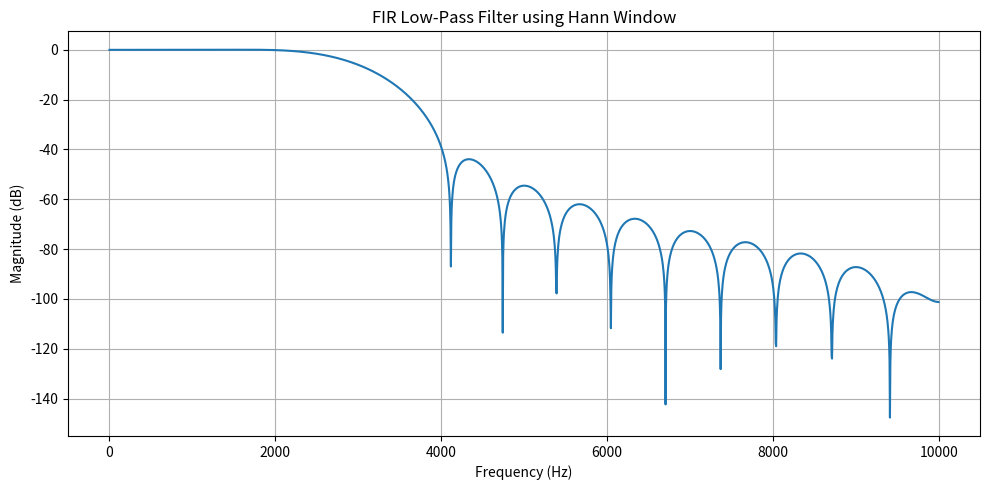
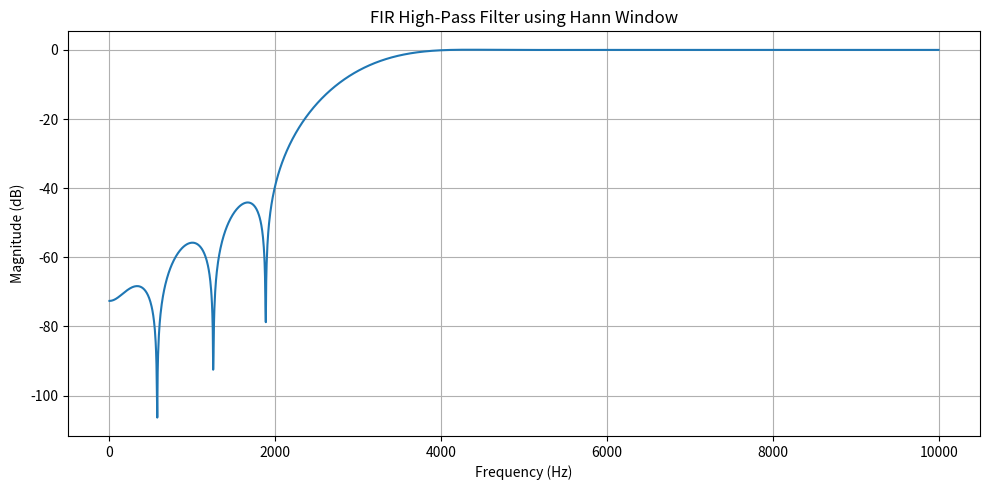
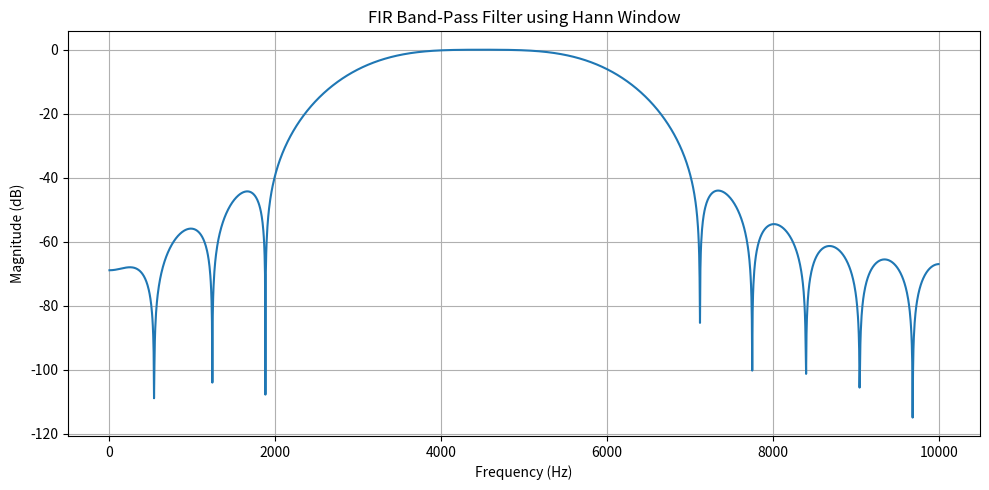
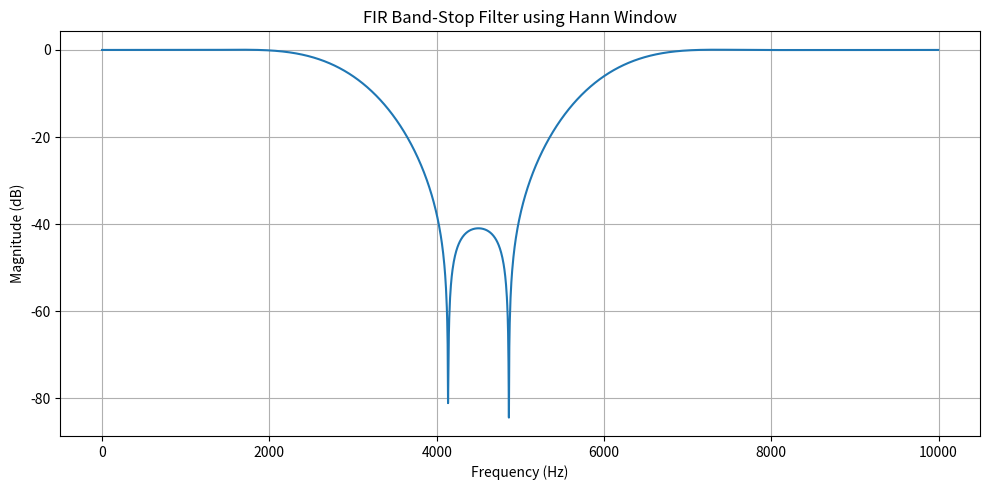

The script that saved these images, in order:
import numpy as np
import matplotlib.pyplot as plt
from scipy.signal import firwin, freqz

# Step 1: Define filter parameters
Fs = 20000       # Sampling frequency = 20 KHz
Fc = 3000        # Cutoff frequency = 3 KHz
N = 31           # Number of filter taps

# Step 2: Design FIR Low-Pass Filter
lpf = firwin(
    numtaps=N,
    cutoff=Fc,
    window='hann',
    pass_zero='lowpass',
    fs=Fs
)

# Step 3: Design FIR High-Pass Filter
hpf = firwin(
    numtaps=N,
    cutoff=Fc,
    window='hann',
    pass_zero='highpass',
    fs=Fs
)

# Step 4: Design FIR Band-Pass Filter
bpf = firwin(
    numtaps=N,
    cutoff=[3000, 6000],
    window='hann',
    pass_zero='bandpass',
    fs=Fs
)

# Step 5: Design FIR Band-Stop Filter
bsf = firwin(
    numtaps=N,
    cutoff=[3000, 6000],
    window='hann',
    pass_zero='bandstop',
    fs=Fs
)

# Step 6: Calculate frequency response
filters = [
    (lpf, 'FIR Low-Pass Filter'),
    (hpf, 'FIR High-Pass Filter'),
    (bpf, 'FIR Band-Pass Filter'),
    (bsf, 'FIR Band-Stop Filter')
]

# Step 7: Plot all four graphs separately
for b, title in filters:

    f, H = freqz(b, worN=2048, fs=Fs)

    magnitude_db = 20 * np.log10(
        np.maximum(np.abs(H), 1e-10)
    )

    plt.figure(figsize=(10, 5))

    plt.plot(f, magnitude_db)

    plt.title(title + ' using Hann Window')
    plt.xlabel('Frequency (Hz)')
    plt.ylabel('Magnitude (dB)')

    plt.grid(True)
    plt.tight_layout()
    plt.show()
